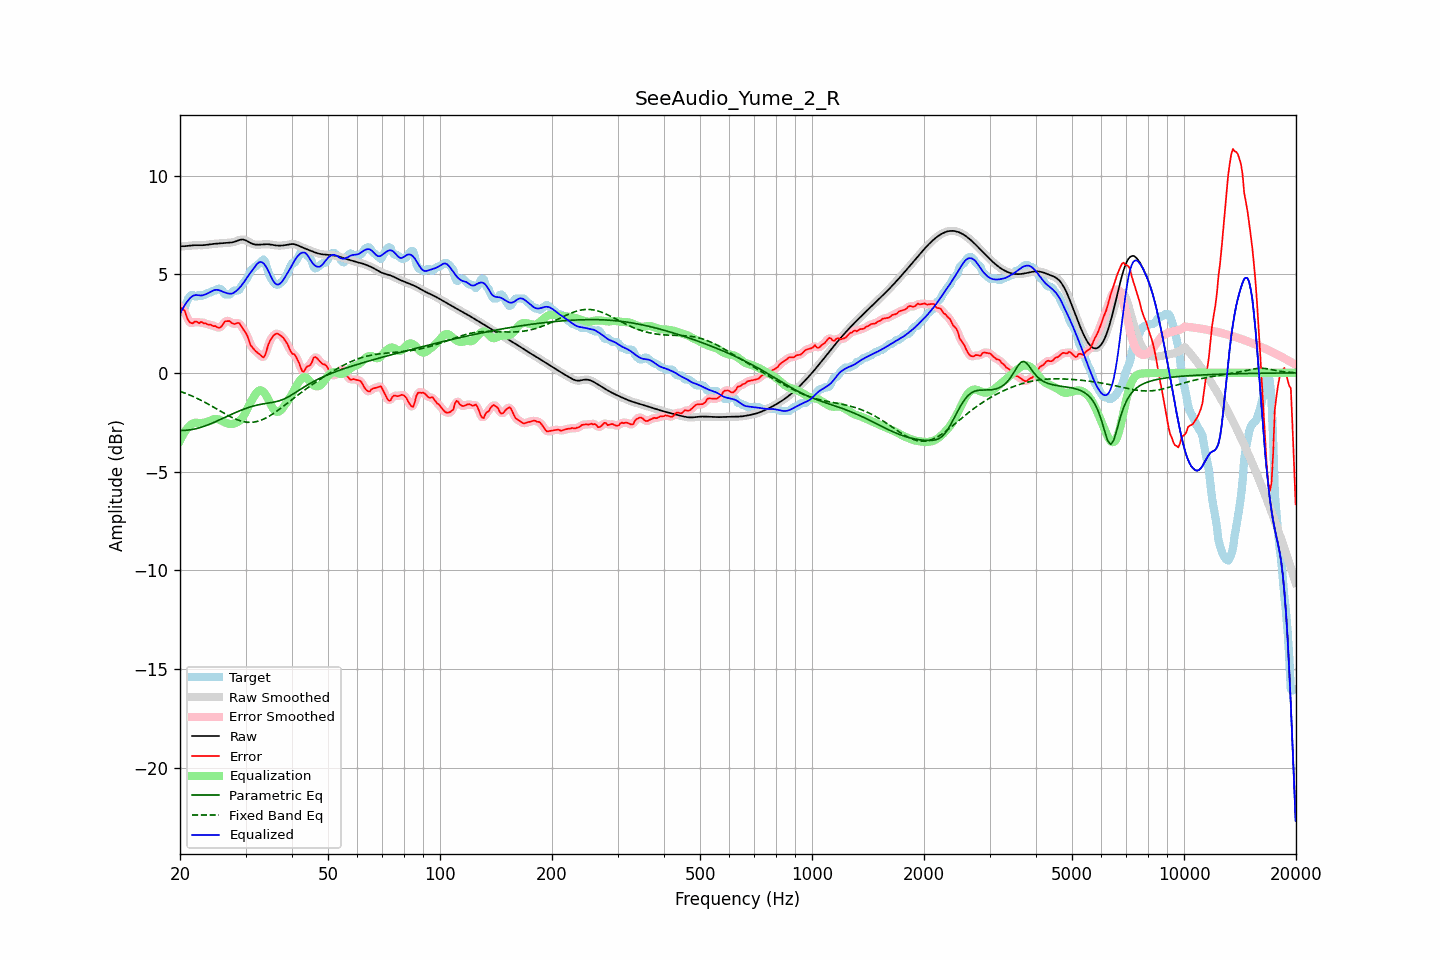

The data file committed next to this chart (first rows):
frequency, raw, error, smoothed, error_smoothed, equalization, parametric_eq, fixed_band_eq, equalized_raw, equalized_smoothed, target
20.00, 6.41, 3.34, 6.41, 3.36, -3.44, -2.91, -0.94, 2.98, 2.98, 3.07
20.20, 6.41, 3.29, 6.41, 3.29, -3.27, -2.92, -0.96, 3.14, 3.14, 3.12
20.40, 6.42, 3.21, 6.42, 3.20, -3.12, -2.92, -0.99, 3.30, 3.30, 3.20
20.61, 6.42, 3.14, 6.42, 3.08, -2.99, -2.91, -1.02, 3.43, 3.44, 3.28
20.81, 6.43, 2.87, 6.43, 2.89, -2.87, -2.91, -1.06, 3.56, 3.56, 3.55
21.02, 6.44, 2.69, 6.44, 2.71, -2.77, -2.90, -1.09, 3.67, 3.67, 3.75
21.23, 6.45, 2.57, 6.45, 2.57, -2.68, -2.89, -1.12, 3.76, 3.76, 3.88
21.44, 6.46, 2.52, 6.46, 2.53, -2.61, -2.88, -1.16, 3.84, 3.84, 3.93
21.66, 6.46, 2.51, 6.46, 2.54, -2.56, -2.87, -1.19, 3.90, 3.90, 3.95
21.87, 6.47, 2.59, 6.47, 2.57, -2.53, -2.85, -1.23, 3.94, 3.93, 3.88
22.09, 6.47, 2.60, 6.47, 2.57, -2.53, -2.83, -1.27, 3.94, 3.94, 3.87
22.31, 6.47, 2.56, 6.47, 2.57, -2.53, -2.81, -1.31, 3.94, 3.94, 3.91
22.54, 6.47, 2.51, 6.47, 2.56, -2.55, -2.79, -1.35, 3.92, 3.92, 3.96
22.76, 6.47, 2.59, 6.47, 2.55, -2.55, -2.76, -1.39, 3.92, 3.92, 3.88
22.99, 6.47, 2.55, 6.47, 2.54, -2.54, -2.74, -1.43, 3.93, 3.93, 3.92
23.22, 6.48, 2.51, 6.48, 2.53, -2.52, -2.71, -1.47, 3.95, 3.95, 3.97
23.45, 6.48, 2.51, 6.48, 2.49, -2.50, -2.68, -1.51, 3.98, 3.98, 3.97
23.69, 6.50, 2.46, 6.50, 2.47, -2.48, -2.65, -1.56, 4.02, 4.02, 4.03
23.92, 6.51, 2.44, 6.51, 2.45, -2.45, -2.62, -1.60, 4.06, 4.06, 4.07
24.16, 6.52, 2.45, 6.52, 2.42, -2.42, -2.58, -1.65, 4.10, 4.10, 4.07
24.40, 6.53, 2.39, 6.53, 2.41, -2.38, -2.55, -1.70, 4.15, 4.15, 4.14
24.65, 6.54, 2.37, 6.54, 2.38, -2.35, -2.51, -1.74, 4.19, 4.19, 4.17
24.89, 6.54, 2.37, 6.54, 2.34, -2.34, -2.48, -1.79, 4.21, 4.21, 4.17
25.14, 6.55, 2.32, 6.55, 2.32, -2.34, -2.44, -1.84, 4.21, 4.21, 4.23
25.39, 6.55, 2.28, 6.55, 2.30, -2.36, -2.40, -1.89, 4.19, 4.19, 4.27
25.65, 6.56, 2.30, 6.56, 2.31, -2.39, -2.37, -1.93, 4.17, 4.17, 4.26
25.91, 6.57, 2.37, 6.57, 2.39, -2.43, -2.33, -1.98, 4.13, 4.13, 4.19
26.16, 6.58, 2.49, 6.58, 2.49, -2.48, -2.29, -2.03, 4.10, 4.10, 4.09
26.43, 6.58, 2.61, 6.58, 2.58, -2.51, -2.25, -2.07, 4.07, 4.07, 3.97
26.69, 6.59, 2.62, 6.59, 2.63, -2.54, -2.22, -2.12, 4.05, 4.05, 3.97
26.96, 6.59, 2.62, 6.59, 2.63, -2.57, -2.18, -2.16, 4.03, 4.02, 3.97
27.23, 6.60, 2.62, 6.60, 2.59, -2.59, -2.14, -2.21, 4.01, 4.01, 3.98
27.50, 6.61, 2.54, 6.61, 2.55, -2.59, -2.10, -2.25, 4.01, 4.01, 4.07
27.77, 6.62, 2.50, 6.62, 2.51, -2.58, -2.07, -2.29, 4.04, 4.04, 4.13
28.05, 6.64, 2.47, 6.65, 2.49, -2.56, -2.03, -2.32, 4.09, 4.09, 4.17
28.33, 6.68, 2.50, 6.68, 2.51, -2.52, -2.00, -2.36, 4.15, 4.15, 4.17
28.62, 6.71, 2.54, 6.71, 2.52, -2.48, -1.96, -2.39, 4.22, 4.22, 4.17
28.90, 6.74, 2.51, 6.73, 2.49, -2.43, -1.93, -2.42, 4.31, 4.31, 4.22
29.19, 6.75, 2.39, 6.75, 2.39, -2.35, -1.89, -2.44, 4.40, 4.40, 4.37
29.48, 6.76, 2.25, 6.76, 2.27, -2.25, -1.86, -2.46, 4.51, 4.51, 4.51
29.78, 6.74, 2.13, 6.74, 2.14, -2.12, -1.83, -2.48, 4.62, 4.62, 4.61
30.08, 6.71, 2.01, 6.71, 2.00, -1.97, -1.80, -2.49, 4.75, 4.74, 4.70
30.38, 6.67, 1.85, 6.67, 1.82, -1.80, -1.77, -2.50, 4.87, 4.87, 4.82
30.68, 6.62, 1.62, 6.62, 1.62, -1.64, -1.75, -2.51, 4.98, 4.98, 5.01
30.99, 6.58, 1.39, 6.58, 1.43, -1.49, -1.72, -2.51, 5.09, 5.09, 5.19
31.30, 6.54, 1.29, 6.54, 1.28, -1.34, -1.70, -2.50, 5.20, 5.20, 5.25
31.61, 6.52, 1.19, 6.52, 1.18, -1.20, -1.67, -2.49, 5.31, 5.31, 5.32
31.93, 6.50, 1.10, 6.50, 1.11, -1.07, -1.65, -2.48, 5.43, 5.43, 5.40
32.24, 6.50, 1.04, 6.50, 1.04, -0.97, -1.63, -2.46, 5.53, 5.53, 5.46
32.57, 6.50, 0.97, 6.50, 0.97, -0.90, -1.61, -2.44, 5.59, 5.60, 5.52
32.89, 6.50, 0.91, 6.50, 0.89, -0.88, -1.60, -2.41, 5.62, 5.62, 5.59
33.22, 6.51, 0.83, 6.51, 0.82, -0.91, -1.58, -2.38, 5.60, 5.60, 5.67
33.55, 6.52, 0.77, 6.51, 0.82, -0.97, -1.57, -2.34, 5.55, 5.54, 5.74
33.89, 6.52, 0.90, 6.52, 0.94, -1.07, -1.55, -2.31, 5.45, 5.45, 5.62
34.23, 6.52, 1.17, 6.52, 1.16, -1.20, -1.54, -2.26, 5.32, 5.32, 5.35
34.57, 6.52, 1.44, 6.52, 1.41, -1.36, -1.53, -2.22, 5.16, 5.16, 5.07
34.92, 6.51, 1.62, 6.51, 1.62, -1.53, -1.52, -2.17, 4.98, 4.98, 4.88
35.27, 6.49, 1.75, 6.49, 1.77, -1.69, -1.50, -2.12, 4.81, 4.81, 4.74
35.62, 6.48, 1.88, 6.48, 1.87, -1.82, -1.49, -2.07, 4.66, 4.66, 4.60
35.97, 6.47, 1.95, 6.47, 1.95, -1.92, -1.47, -2.01, 4.55, 4.55, 4.52
... 635 more rows
